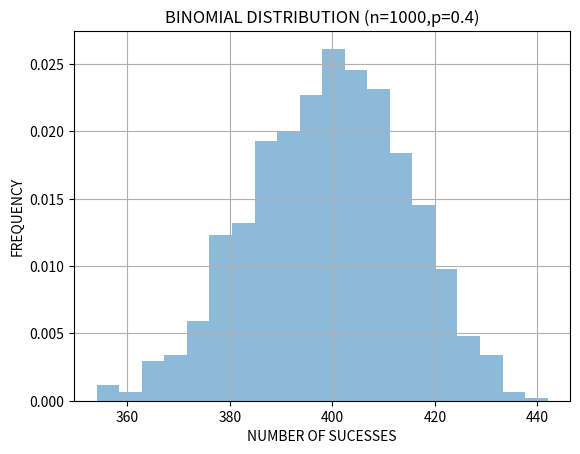

Write the Python code that produced this figure.
#!/usr/bin/env python
# coding: utf-8

# #  Assignment_08.03.2023(Advance Statistic-1)

# ## Q1. What is the Probability density Function?
# 
# ## Ans.
#         A probability density function (PDF) is a mathematical function that describes the likelihood of a continuous random
#         variable taking a certain value within a specific range of values. In other words, it describes the distribution of
#         probabilities for a continuous random variable.The PDF can be used to calculate the probability of a random variable
#         falling within a specific range of values by integrating the PDF over that range.
#         
#         The PDF is an important concept in statistics and probability theory, as it provides a way to model and analyze 
#         continuous random variables. It is commonly used in fields such as physics, engineering, finance, and economics to 
#         describe the distribution of continuous data.

# ## Q2. What are the types of probability distribution?
# 
# ### Ans:-  
#     There are several types of probability distributions, each with its own properties and characteristics. Here are some of
#     the most common types of probability distributions:
#     
#     1.Normal distribution:- The normal distribution, also known as the Gaussian distribution, is a bell-shaped curve that is
#     symmetrical around the mean. Many natural phenomena, such as height or weight measurements, follow a normal distribution
#     This distribution part of the PDF.
#     
#     2.Binomial distribution:- The binomial distribution is used to model the number of successes in a fixed number of 
#     independent trials, where each trial has only two possible outcomes (success or failure). Examples include coin tosses
#     or the number of defective items in a sample.This distribution part of the PMF.
#     
#     3.Poisson distribution:- The Poisson distribution is used to model the number of occurrences of a rare event in a fixed
#     interval of time or space. Examples include the number of customers arriving at a store in a given hour or the number of
#     accidents on a highway in a day. This distribution part of the PMF.
#     
#     4.Uniform distribution:- The uniform distribution is used to model a random variable that is equally likely to take any
#     value within a given interval. Examples include the time it takes to complete a task or the distance between two points 
#     in a plane.
#     
#     5.Bernoulli distribution :-The Bernoulli distribution is a discrete probability distribution that models a random 
#     variable that can take on only two possible outcomes, usually labeled as success (1) and failure (0). 
#     it's part of thr PMF.
#     
#     6. Log normal distribution :- The log-normal distribution is a continuous probability distribution that describes a 
#     random variable whose logarithm is normally distributed.The log-normal distribution is commonly used to model 
#     variables that are expected to be positive but are skewed to the right, such as income or stock prices. It can also 
#     arise as a result of multiplying a large number of positive independent random variables. its part of the PDF.
#     
#     7.Power law distribution :- The power law distribution is a continuous probability distribution that describes a 
#     variable that has a relationship between its frequency and its magnitude that follows a power law.it is also known as a
#     Pareto distribution or a long-tailed distribution.
#                                         The power law distribution has been observed in many natural and social phenomena,
#                                         such as the frequency of earthquakes, the size of cities, the number of citations
#                                         received by scientific papers, and the popularity of websites. The power law 
#                                         distribution is also commonly used in network science and complex systems to model
#                                         the degree distribution of nodes in a network.
# 
# 
#    These are just a few examples of the many types of probability distributions that exist. Each distribution has its own set
#    of parameters and properties, which can be used to analyze and model different types of data.    

# ## Q3.Write a python function to calculate the probability density function of a normal distribution with given mean and Standard deviation at given point?
# 
# ### Ans.
#             The probability density function (PDF) of a normal distribution with mean μ and standard deviation σ is given:
#              Formula of PDF in Normal Distribution is = f(x) = (1 / (σ * sqrt(2π))) * e^(-(x-μ)^2 / (2σ^2))
#           
#                                           where where x is any real number, π is the mathematical constant pi,
#                                           e is the mathematical constant e (the base of the natural logarithm), 
#                                           and sqrt represents the square root function.
#                                           
#           The normal distribution is a bell-shaped curve that is symmetric around its mean. The value of the PDF at 
#           any given point x represents the relative likelihood of observing that value in a random sample from the 
#           normal distribution.
# 
#  

# In[1]:


import math
def normal_pdf(x,mean,std_dev):
    """Calculate the PDF of a normal distribution with a given mean 
    and standard deviation at a given point"""
    exponent = math.exp(-((x-mean)**2)/2*(std_dev**2))
    denominator = math.sqrt(2*math.pi)*std_dev
    pdf = exponent/denominator
    return pdf


# In[2]:


import math
def normal_pdf(x,mean,std_dev):
    """Calculate the PDF of a normal distribution with a given mean 
    and standard deviation at a given point"""
    exponent = math.exp(-((x-mean)**2)/2*(std_dev**2))
    denominator = math.sqrt(2*math.pi)*std_dev
    pdf = exponent/denominator
    return pdf
pdf = normal_pdf(2,0,1)
print(pdf)


# ## Q4. What are the Properties of Binomial distribution? Give two examples of events where binomial distribution can applied.
# 
# ### Ans.
#     The binomial distribution is a discrete probability distribution that describes the number of successes in a fixed 
#     number of independent trials, where each trial has the same probability of success. The properties of the binomial
#     distribution include:
# 
#     1.The trials are independent.
#     2.There are a fixed number of trials, denoted by n.
#     3.Each trial has only two possible outcomes: success or failure.
#     4.The probability of success on each trial is denoted by p, and the probability of failure is denoted by q=1-p.
#     5.The random variable X represents the number of successes in n trials.
#     6.The mean of the binomial distribution is μ = np.
#     7.The variance of the binomial distribution is σ² = npq.
#     8.The standard deviation of the binomial distribution is sqrt of npq.
#     9.The shape of the binomial distribution is bell-shaped, skewed to the right if p<0.5 and to the left if p>0.5.
#     
#     Two examples of events where the binomial distribution can be applied are:
# 
#     1.Flipping a coin: Suppose you flip a fair coin 10 times and count the number of times it lands heads. Each flip is
#     independent, and the probability of heads on each flip is 0.5. The number of heads follows a binomial distribution with
#     n=10 and p=0.5.
# 
#     2.Manufacturing defects: A manufacturer produces 1000 units of a product, and each unit has a 5% chance of having a 
#     defect. The number of defective units follows a binomial distribution with n=1000 and p=0.05.

# ## Q5. Generate a random sample of size 1000 from a binomial distribution with probability of Success 0.4 and plot a histogram of the result using matplotlib.
# 
# ## Ans.

# In[3]:


import numpy as np
import matplotlib.pyplot as plt
# Set the parameters of the binomial distribution
n=1000
p= 0.4
# Generate a random sample of size 1000 from the binomial distribution
sample = np.random.binomial(n,p,size=1000)
# Plot a histogram of the sample using Matplotlib
plt.hist(sample,bins=20,alpha=0.5,density=True)
# Add labels and a title to the plot
plt.xlabel('NUMBER OF SUCESSES')
plt.ylabel('FREQUENCY')
plt.title('BINOMIAL DISTRIBUTION (n=1000,p=0.4)')
plt.grid()
plt.show()


# ## Q6. Write a python frunction to calculate the cumulative distribution function of a Poisson distribution with given mean at a given point.
# 
# ## Ans.

# In[4]:


import math
           
def cdf_poisson(mean,x):
    # Calculate the Poisson probability mass function (PMF) for each value up to x
    pmf_values =[math.exp(-mean) * mean**i/math.factorial(i) for i in range (x+i)]
    # Calculate the cumulative sum of the PMF values up to x
    cdf_values = sum(pmf_values)
    return cdf_values


# ## Q7. How Binomial distribution difference from Poisson distribution?
# 
# ## Ans.
#         The binomial and Poisson distributions are both discrete probability distributions, but they are used to model
#         different types of events.
#                   1. The binomial distribution is used to model the number of successes in a fixed number of independent
#                   trials, where each trial has the same probability of success. The trials are assumed to be independent
#                   and the probability of success remains constant from trial to trial. The binomial distribution has two
#                   parameters: the number of trials (n) and the probability of success (p). The mean and variance of the 
#                   binomial distribution are μ = np and σ² = np(1-p),respectively.
#                   
#                   2.the Poisson distribution is used to model the number of occurrences of an event in a fixed interval of
#                   time or space, where the events occur randomly and independently of each other, but the rate of occurrence
#                   (λ) is constant. The Poisson distribution has one parameter: the rate of occurrence (λ). The mean and
#                   variance of the Poisson distribution are both equal to λ.
#                   
#     So Main differences between the Binomial and Poisson distribution are :-
#     
#                     1. The binomial distribution models the number of successes in a fixed number of trials, while the 
#                     Poisson distribution models the number of occurrences in a fixed interval of time or space.
#                     
#                     2.The binomial distribution has two parameters (n and p), while the Poisson distribution has one 
#                     parameter (λ).
#                     
#                     3.The binomial distribution assumes that the trials are independent and the probability of success 
#                     remains constant from trial to trial, while the Poisson distribution assumes that the events occur 
#                     randomly and independently of each other, but the rate of occurrence is constant.
#                     
#                     4.As n approaches infinity and p approaches 0 in the binomial distribution, the distribution approaches
#                     the Poisson distribution with parameter λ = np.

# ## Q8. Generate a random Sample of size 1000 from a possion distribution with mean 5 and calculate the sample mean and variance.
# 
# ## Ans.

# In[5]:


import numpy as np
# Generate the random sample
sample= np.random.poisson(lam=5,size=1000)
# Calculate the sample mean and variance
sample_mean = np.mean(sample)
sample_variance = np.var(sample)

print("Sample Mean:",sample_mean)
print("Sample Variance:",sample_variance)


# ## Q9. How mean and variance are related in Binomial distribution and Poisson distribution.
# 
# ## Ans.
#     In the binomial distribution, the mean and variance are related by the formula:
#     
#     mean = n*p 
#     
#     Variance = n*p*(1-p)
#                             Where n = The number of trials
#                                   p = The probability of sucesses each trails
#                                   
#        In the poisson distribution, the mean and variance are equal by the formula:
#        
#        mean =  λ*t
#        
#        Variance =  λ*t 
#                            Where  λ =  The average rate of events occurring in the given time or space interval.
#                                   t =  Time interval 
#                                   
#      In both distributions, the mean and variance play an important role in determining the shape and spread of the 
#      distribution. The mean represents the center of the distribution, while the variance represents the spread or 
#      variability of the distribution. A higher variance means the distribution is more spread out, while a lower variance
#      means it is more tightly clustered around the mean.

# ## Q10. In normal distribution with respect to mean position, Where dose the least frequent data appear?
# 
# ## Ans.
#         In a normal distribution, the least frequent data appears at the tails of the distribution, which are the regions 
#         that are farthest away from the mean. Specifically, the data that are located beyond two standard deviations from 
#         the mean are considered to be in the tails of the distribution, and they represent the least frequent data.
#         
#         In a normal distribution, about 95% of the data falls within two standard deviations of the mean, and only about
#         2.5% of the data falls in each of the two tails beyond two standard deviations from the mean. Therefore, the data
#         in the tails are relatively rare compared to the data closer to the mean.
#         
#         It's important to note that the position of the mean itself does not determine the frequency of data in a normal 
#         distribution. The shape and spread of the distribution, as well as the position of the individual data points, all 
#         play a role in determining the frequency of data. However, in a symmetrical normal distribution, the mean is located
#         at the center of the distribution, and the frequency of data decreases as you move away from the center towards the
#         tails.
